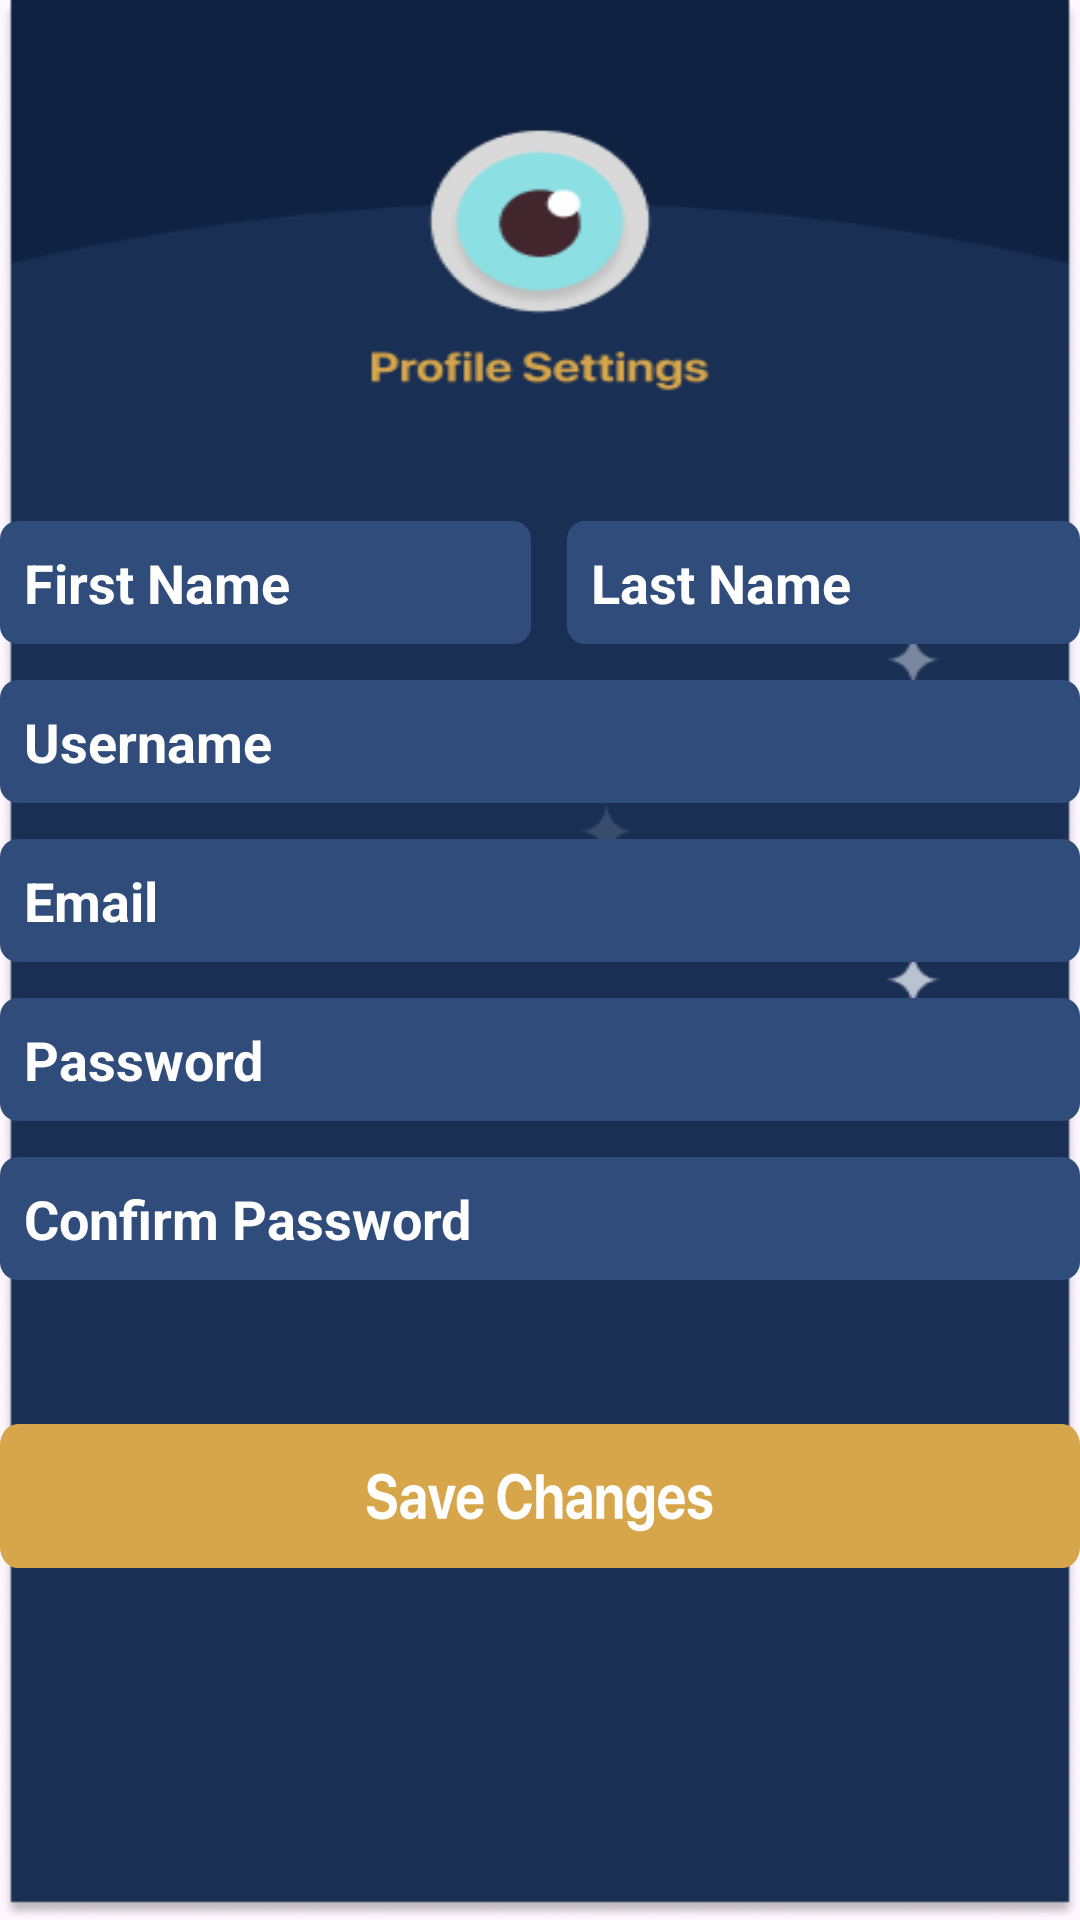

The Android layout XML behind this screen, and the referenced resources:
<!-- AndroidManifest.xml: application theme Theme.Astrocore -->
<!-- res/layout/activity_edituser.xml -->
<?xml version="1.0" encoding="utf-8"?>
<androidx.constraintlayout.widget.ConstraintLayout xmlns:android="http://schemas.android.com/apk/res/android"
    xmlns:app="http://schemas.android.com/apk/res-auto"
    xmlns:tools="http://schemas.android.com/tools"
    android:layout_width="match_parent"
    android:layout_height="match_parent"
    android:background="@drawable/profile__2_"
    tools:context=".activities.EdituserActivity">

    <LinearLayout
        android:layout_width="wrap_content"
        android:layout_height="wrap_content"
        android:layout_marginTop="64dp"
        android:orientation="vertical"
        app:layout_constraintBottom_toBottomOf="parent"
        app:layout_constraintEnd_toEndOf="parent"
        app:layout_constraintHorizontal_bias="0.5"
        app:layout_constraintStart_toStartOf="parent"
        app:layout_constraintTop_toTopOf="parent">

        <LinearLayout
            android:layout_width="wrap_content"
            android:layout_height="wrap_content"
            android:orientation="horizontal">

            <androidx.constraintlayout.widget.ConstraintLayout
                android:layout_width="wrap_content"
                android:layout_height="wrap_content"
                android:layout_marginBottom="12dp">

                <EditText
                    android:id="@+id/signupfirstname"
                    android:layout_width="wrap_content"
                    android:layout_height="wrap_content"
                    android:background="@drawable/text_field_type_2_background"
                    android:hint="First Name"
                    android:inputType="text"
                    android:padding="8dp"
                    android:textColor="@color/white"
                    android:textColorHint="@color/white"
                    android:textSize="18sp"
                    android:textStyle="bold"
                    app:layout_constraintBottom_toBottomOf="parent"
                    app:layout_constraintEnd_toEndOf="parent"
                    app:layout_constraintHorizontal_bias="0.5"
                    app:layout_constraintStart_toStartOf="parent"
                    app:layout_constraintTop_toTopOf="parent"
                    app:layout_constraintVertical_bias="0.5" />
            </androidx.constraintlayout.widget.ConstraintLayout>

            <androidx.constraintlayout.widget.ConstraintLayout
                android:layout_width="wrap_content"
                android:layout_height="wrap_content"
                android:layout_marginStart="12dp"
                android:layout_marginBottom="12dp">

                <EditText
                    android:id="@+id/signuplastname"
                    android:layout_width="wrap_content"
                    android:layout_height="wrap_content"
                    android:background="@drawable/text_field_type_2_background"
                    android:hint="Last Name"
                    android:inputType="text"
                    android:padding="8dp"
                    android:textColor="@color/white"
                    android:textColorHint="@color/white"
                    android:textSize="18sp"
                    android:textStyle="bold"
                    app:layout_constraintBottom_toBottomOf="parent"
                    app:layout_constraintEnd_toEndOf="parent"
                    app:layout_constraintHorizontal_bias="0.5"
                    app:layout_constraintStart_toStartOf="parent"
                    app:layout_constraintTop_toTopOf="parent"
                    app:layout_constraintVertical_bias="0.5" />
            </androidx.constraintlayout.widget.ConstraintLayout>

        </LinearLayout>

        <androidx.constraintlayout.widget.ConstraintLayout
            android:layout_width="wrap_content"
            android:layout_height="wrap_content"
            android:layout_marginBottom="12dp">

            <EditText
                android:id="@+id/signupusername"
                android:layout_width="wrap_content"
                android:layout_height="wrap_content"
                android:background="@drawable/edit_text_background"
                android:hint="Username"
                android:inputType="text"
                android:padding="8dp"
                android:textColor="@color/white"
                android:textColorHint="@color/white"
                android:textSize="18sp"
                android:textStyle="bold"
                app:layout_constraintBottom_toBottomOf="parent"
                app:layout_constraintEnd_toEndOf="parent"
                app:layout_constraintHorizontal_bias="0.5"
                app:layout_constraintStart_toStartOf="parent"
                app:layout_constraintTop_toTopOf="parent"
                app:layout_constraintVertical_bias="0.5" />
        </androidx.constraintlayout.widget.ConstraintLayout>

        <androidx.constraintlayout.widget.ConstraintLayout
            android:layout_width="wrap_content"
            android:layout_height="wrap_content"
            android:layout_marginBottom="12dp">

            <EditText
                android:id="@+id/signupemail"
                android:layout_width="wrap_content"
                android:layout_height="wrap_content"
                android:background="@drawable/edit_text_background"
                android:hint="Email"
                android:inputType="textEmailAddress"
                android:padding="8dp"
                android:textColor="@color/white"
                android:textColorHint="@color/white"
                android:textSize="18sp"
                android:textStyle="bold"
                app:layout_constraintBottom_toBottomOf="parent"
                app:layout_constraintEnd_toEndOf="parent"
                app:layout_constraintHorizontal_bias="0.5"
                app:layout_constraintStart_toStartOf="parent"
                app:layout_constraintTop_toTopOf="parent"
                app:layout_constraintVertical_bias="0.5" />
        </androidx.constraintlayout.widget.ConstraintLayout>

        <androidx.constraintlayout.widget.ConstraintLayout
            android:layout_width="wrap_content"
            android:layout_height="wrap_content"
            android:layout_marginBottom="12dp">

            <EditText
                android:id="@+id/signuppassword"
                android:layout_width="wrap_content"
                android:layout_height="wrap_content"
                android:background="@drawable/edit_text_background"
                android:hint="Password"
                android:inputType="textPassword"
                android:padding="8dp"
                android:textColor="@color/white"
                android:textColorHint="@color/white"
                android:textSize="18sp"
                android:textStyle="bold"
                app:layout_constraintBottom_toBottomOf="parent"
                app:layout_constraintEnd_toEndOf="parent"
                app:layout_constraintHorizontal_bias="0.5"
                app:layout_constraintStart_toStartOf="parent"
                app:layout_constraintTop_toTopOf="parent"
                app:layout_constraintVertical_bias="0.5" />

        </androidx.constraintlayout.widget.ConstraintLayout>

        <androidx.constraintlayout.widget.ConstraintLayout
            android:layout_width="wrap_content"
            android:layout_height="wrap_content"
            android:layout_marginBottom="12dp">

            <EditText
                android:id="@+id/signupconfirmpass"
                android:layout_width="wrap_content"
                android:layout_height="wrap_content"
                android:background="@drawable/edit_text_background"
                android:hint="Confirm Password"
                android:inputType="textPassword"
                android:padding="8dp"
                android:textColor="@color/white"
                android:textColorHint="@color/white"
                android:textSize="18sp"
                android:textStyle="bold"
                app:layout_constraintBottom_toBottomOf="parent"
                app:layout_constraintEnd_toEndOf="parent"
                app:layout_constraintHorizontal_bias="0.5"
                app:layout_constraintStart_toStartOf="parent"
                app:layout_constraintTop_toTopOf="parent"
                app:layout_constraintVertical_bias="0.5" />
        </androidx.constraintlayout.widget.ConstraintLayout>

        <LinearLayout
            android:layout_width="wrap_content"
            android:layout_height="wrap_content"
            android:layout_marginTop="36dp"
            android:orientation="vertical">

            <androidx.constraintlayout.widget.ConstraintLayout
                android:layout_width="wrap_content"
                android:layout_height="wrap_content">

                <androidx.appcompat.widget.AppCompatButton
                    android:id="@+id/signupsignup"
                    android:layout_width="wrap_content"
                    android:layout_height="wrap_content"
                    android:layout_marginBottom="8dp"
                    android:background="@drawable/frame_11"
                    android:textColorHint="@color/white"
                    app:layout_constraintBottom_toBottomOf="parent"
                    app:layout_constraintEnd_toEndOf="parent"
                    app:layout_constraintHorizontal_bias="0.5"
                    app:layout_constraintStart_toStartOf="parent"
                    app:layout_constraintTop_toTopOf="parent"
                    app:layout_constraintVertical_bias="0.5" />
            </androidx.constraintlayout.widget.ConstraintLayout>


        </LinearLayout>

    </LinearLayout>

</androidx.constraintlayout.widget.ConstraintLayout>
<!-- resources referenced by this layout -->
<resources>
  <color name="white">#FFFFFFFF</color>
  <!-- drawable edit_text_background (drawable) -->
  <vector xmlns:android="http://schemas.android.com/apk/res/android"
      android:width="364dp"
      android:height="41dp"
      android:viewportWidth="364"
      android:viewportHeight="41">
    <path
        android:pathData="M6,0L358,0A6,6 0,0 1,364 6L364,35A6,6 0,0 1,358 41L6,41A6,6 0,0 1,0 35L0,6A6,6 0,0 1,6 0z"
        android:fillColor="#304C7A"/>
  </vector>
  <!-- drawable frame_11: vector/xml drawable (drawable, 4493 chars, omitted) -->
  <!-- drawable profile__2_: png bitmap (drawable, 24407 bytes) -->
  <!-- drawable text_field_type_2_background (drawable) -->
  <vector xmlns:android="http://schemas.android.com/apk/res/android"
      android:width="177dp"
      android:height="41dp"
      android:viewportWidth="177"
      android:viewportHeight="41">
    <path
        android:pathData="M6,0L171,0A6,6 0,0 1,177 6L177,35A6,6 0,0 1,171 41L6,41A6,6 0,0 1,0 35L0,6A6,6 0,0 1,6 0z"
        android:fillColor="#304C7A"/>
  </vector>
  <style name="Theme.Astrocore" parent="Base.Theme.Astrocore" />
  <style name="Base.Theme.Astrocore" parent="Theme.Material3.DayNight.NoActionBar">
          
          
      </style>
</resources>
